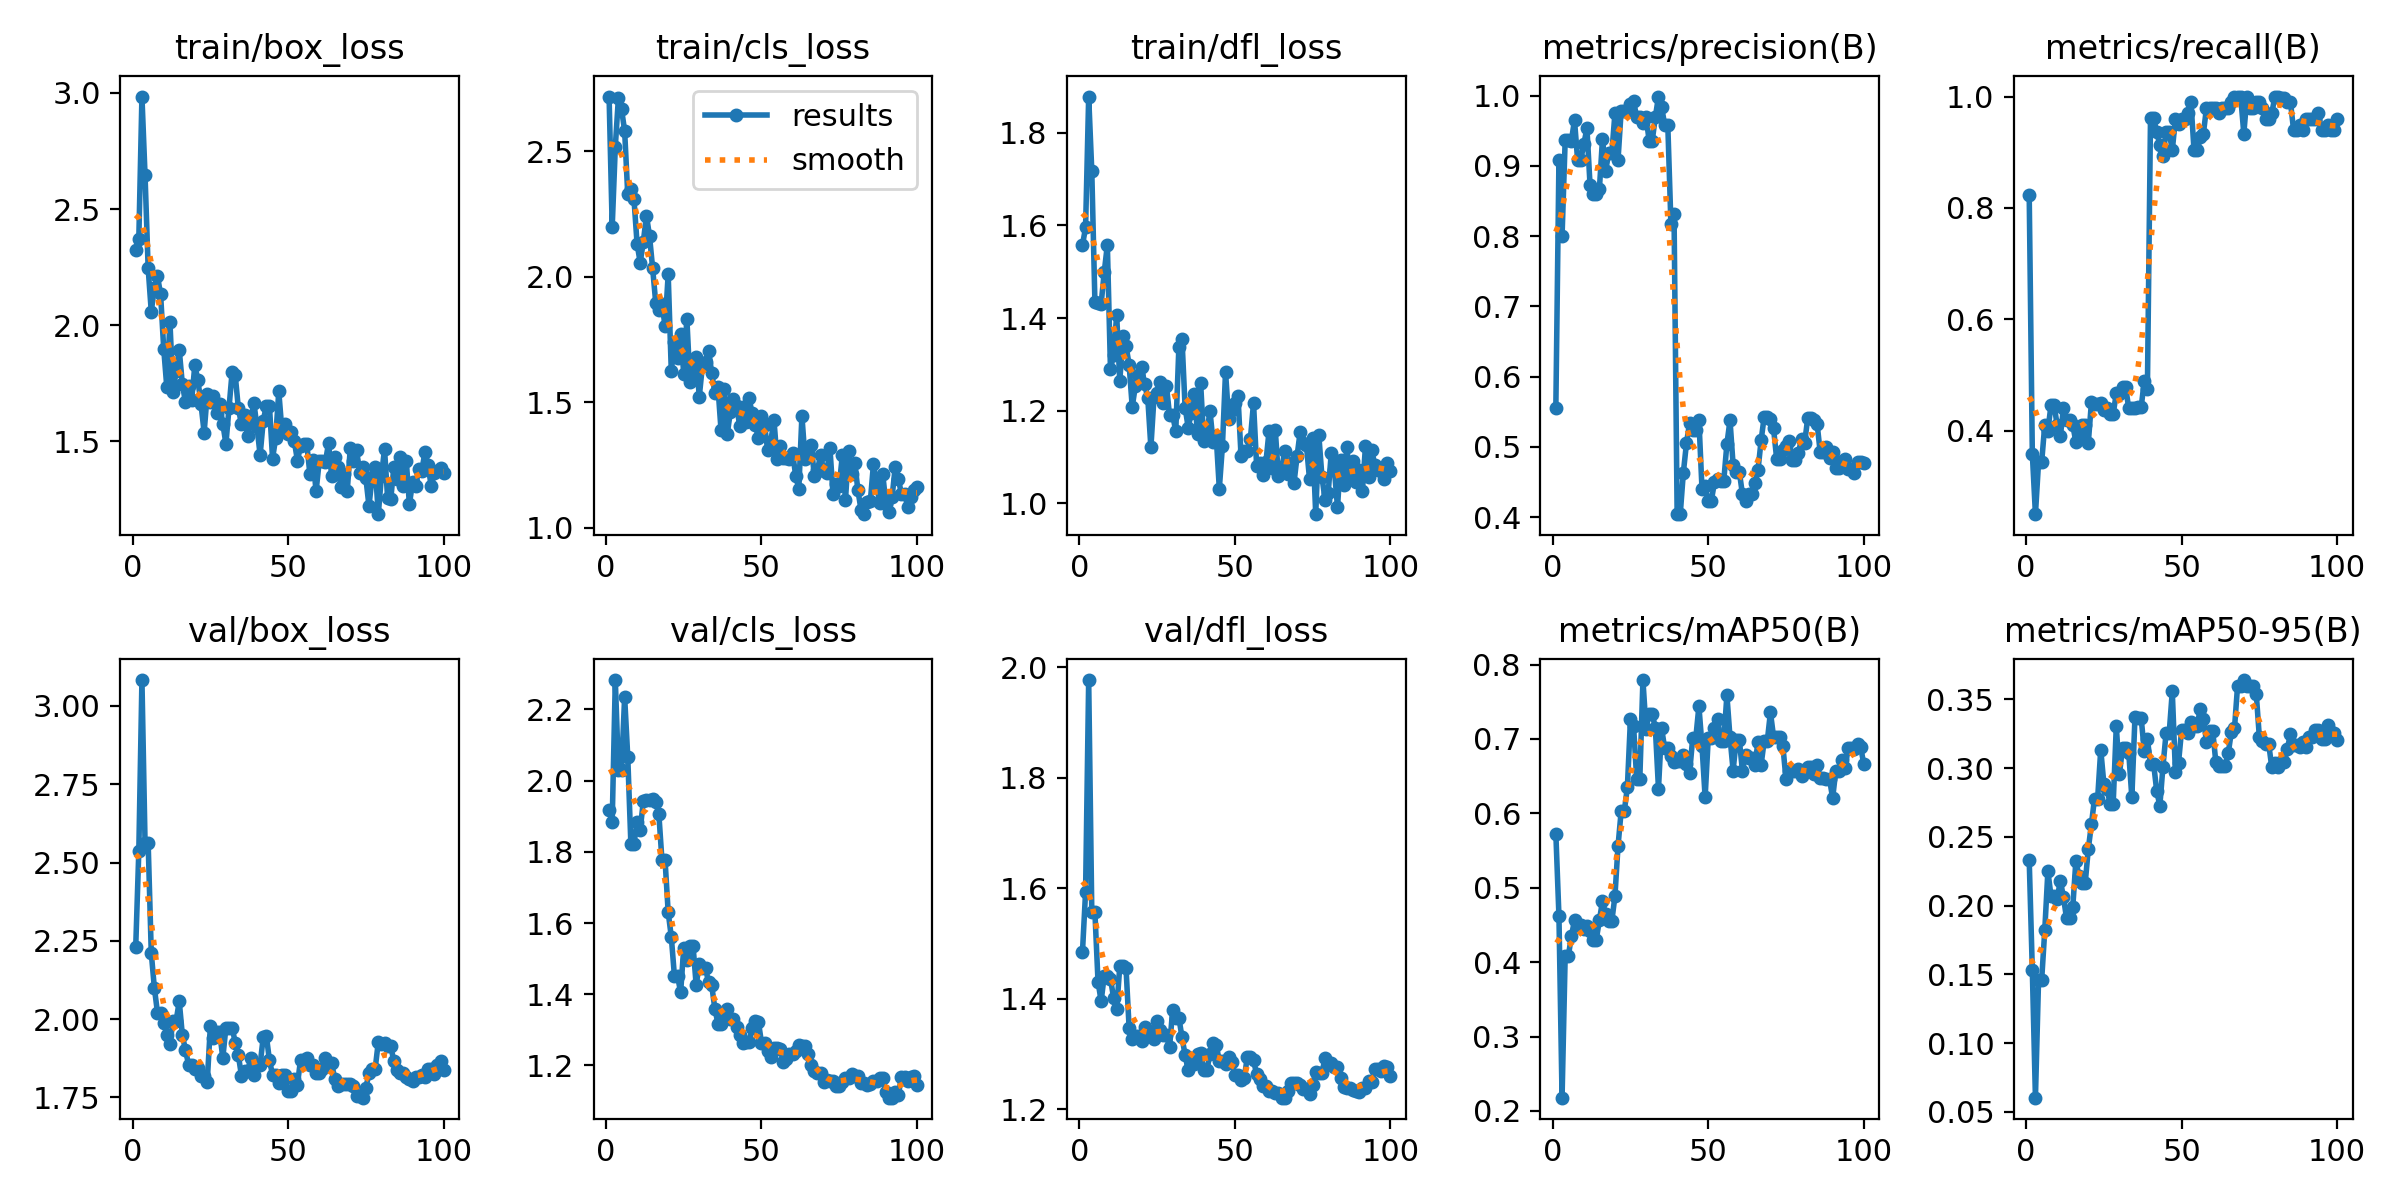

Source data for this figure (header and first rows):
epoch, time, train/box_loss, train/cls_loss, train/dfl_loss, metrics/precision(B), metrics/recall(B), metrics/mAP50(B), metrics/mAP50-95(B), val/box_loss, val/cls_loss, val/dfl_loss, lr/pg0, lr/pg1, lr/pg2
1, 30.8, 2.324, 2.718, 1.557, 0.5556, 0.8233, 0.5728, 0.233, 2.229, 1.918, 1.485, 0.0005446, 0.0005446, 0.0005446
2, 63.11, 2.373, 2.198, 1.596, 0.9088, 0.3587, 0.462, 0.153, 2.538, 1.885, 1.593, 0.001089, 0.001089, 0.001089
3, 97.47, 2.985, 2.518, 1.878, 0.8004, 0.25, 0.2179, 0.0604, 3.083, 2.282, 1.977, 0.001623, 0.001623, 0.001623
4, 130.6, 2.646, 2.713, 1.717, 0.9364, 0.3431, 0.4077, 0.1459, 2.563, 2.03, 1.556, 0.001617, 0.001617, 0.001617
5, 164.7, 2.246, 2.668, 1.435, 0.9364, 0.3431, 0.4077, 0.1459, 2.563, 2.03, 1.556, 0.001601, 0.001601, 0.001601
6, 199.1, 2.059, 2.581, 1.433, 0.9363, 0.4108, 0.4348, 0.1822, 2.211, 2.235, 1.431, 0.001584, 0.001584, 0.001584
7, 232.1, 2.161, 2.328, 1.43, 0.9652, 0.4, 0.4563, 0.225, 2.099, 2.067, 1.396, 0.001568, 0.001568, 0.001568
8, 265.8, 2.211, 2.35, 1.499, 0.9083, 0.4456, 0.4498, 0.2073, 2.02, 1.823, 1.441, 0.001551, 0.001551, 0.001551
9, 299.8, 2.134, 2.31, 1.558, 0.9083, 0.4456, 0.4498, 0.2073, 2.02, 1.823, 1.441, 0.001535, 0.001535, 0.001535
10, 333.8, 1.9, 2.131, 1.29, 0.9314, 0.41, 0.4448, 0.205, 1.989, 1.883, 1.436, 0.001518, 0.001518, 0.001518
11, 367.2, 1.733, 2.057, 1.32, 0.9536, 0.39, 0.4489, 0.2182, 1.951, 1.861, 1.402, 0.001502, 0.001502, 0.001502
12, 400.5, 2.016, 2.138, 1.407, 0.8727, 0.44, 0.4421, 0.2064, 1.921, 1.941, 1.381, 0.001485, 0.001485, 0.001485
13, 434.4, 1.713, 2.244, 1.264, 0.8603, 0.42, 0.4304, 0.1909, 1.995, 1.945, 1.459, 0.001469, 0.001469, 0.001469
14, 468.6, 1.804, 2.163, 1.361, 0.8603, 0.42, 0.4304, 0.1909, 1.995, 1.945, 1.459, 0.001452, 0.001452, 0.001452
15, 502.7, 1.893, 2.034, 1.34, 0.8669, 0.41, 0.4562, 0.1988, 2.056, 1.949, 1.456, 0.001436, 0.001436, 0.001436
16, 535.8, 1.746, 1.896, 1.299, 0.9387, 0.38, 0.4822, 0.2325, 1.949, 1.941, 1.347, 0.001419, 0.001419, 0.001419
17, 570.2, 1.669, 1.866, 1.208, 0.893, 0.39, 0.4642, 0.2216, 1.901, 1.906, 1.327, 0.001403, 0.001403, 0.001403
18, 604.4, 1.739, 1.893, 1.253, 0.9183, 0.4095, 0.4551, 0.2164, 1.854, 1.776, 1.332, 0.001386, 0.001386, 0.001386
19, 638.2, 1.679, 1.803, 1.277, 0.9183, 0.4095, 0.4551, 0.2164, 1.854, 1.776, 1.332, 0.00137, 0.00137, 0.00137
20, 671.7, 1.827, 2.01, 1.294, 0.9749, 0.3782, 0.4888, 0.2413, 1.839, 1.631, 1.323, 0.001353, 0.001353, 0.001353
21, 705.9, 1.764, 1.624, 1.257, 0.9092, 0.4507, 0.5564, 0.2593, 1.843, 1.561, 1.349, 0.001337, 0.001337, 0.001337
22, 739.9, 1.659, 1.74, 1.227, 0.9786, 0.4474, 0.6026, 0.278, 1.819, 1.452, 1.339, 0.00132, 0.00132, 0.00132
23, 773.5, 1.538, 1.675, 1.121, 0.9786, 0.4474, 0.6026, 0.278, 1.819, 1.452, 1.339, 0.001304, 0.001304, 0.001304
24, 807.2, 1.706, 1.772, 1.229, 0.9787, 0.4489, 0.6351, 0.3135, 1.801, 1.405, 1.327, 0.001287, 0.001287, 0.001287
25, 841.2, 1.67, 1.614, 1.239, 0.9888, 0.4376, 0.7273, 0.2887, 1.977, 1.53, 1.359, 0.001271, 0.001271, 0.001271
26, 875, 1.697, 1.834, 1.262, 0.9927, 0.44, 0.717, 0.2851, 1.941, 1.497, 1.343, 0.001254, 0.001254, 0.001254
27, 909.9, 1.622, 1.581, 1.217, 0.9691, 0.43, 0.6461, 0.2742, 1.957, 1.536, 1.334, 0.001238, 0.001238, 0.001238
28, 944.5, 1.66, 1.603, 1.254, 0.9691, 0.43, 0.6461, 0.2742, 1.957, 1.536, 1.334, 0.001221, 0.001221, 0.001221
29, 978.4, 1.577, 1.679, 1.19, 0.9606, 0.4672, 0.7792, 0.3306, 1.876, 1.425, 1.312, 0.001205, 0.001205, 0.001205
30, 1012, 1.489, 1.523, 1.19, 0.9698, 0.4659, 0.714, 0.2954, 1.972, 1.485, 1.38, 0.001188, 0.001188, 0.001188
31, 1046, 1.644, 1.646, 1.156, 0.9362, 0.4784, 0.7338, 0.3149, 1.972, 1.473, 1.365, 0.001172, 0.001172, 0.001172
32, 1079, 1.8, 1.659, 1.338, 0.9362, 0.4784, 0.7338, 0.3149, 1.972, 1.473, 1.365, 0.001155, 0.001155, 0.001155
33, 1114, 1.785, 1.706, 1.355, 0.9697, 0.44, 0.7143, 0.3114, 1.925, 1.433, 1.33, 0.001139, 0.001139, 0.001139
34, 1148, 1.643, 1.616, 1.207, 0.9989, 0.44, 0.6332, 0.2787, 1.884, 1.425, 1.298, 0.001122, 0.001122, 0.001122
35, 1183, 1.574, 1.539, 1.164, 0.9844, 0.44, 0.7146, 0.337, 1.819, 1.36, 1.27, 0.001106, 0.001106, 0.001106
36, 1218, 1.614, 1.561, 1.196, 0.9585, 0.4418, 0.6873, 0.3364, 1.834, 1.318, 1.282, 0.001089, 0.001089, 0.001089
37, 1251, 1.521, 1.388, 1.236, 0.9585, 0.4418, 0.6873, 0.3364, 1.834, 1.318, 1.282, 0.001073, 0.001073, 0.001073
38, 1286, 1.596, 1.552, 1.149, 0.818, 0.49, 0.6766, 0.3126, 1.875, 1.342, 1.3, 0.001056, 0.001056, 0.001056
39, 1320, 1.666, 1.375, 1.259, 0.8322, 0.4751, 0.6689, 0.321, 1.821, 1.36, 1.302, 0.00104, 0.00104, 0.00104
40, 1354, 1.561, 1.463, 1.134, 0.4041, 0.9616, 0.6706, 0.3031, 1.854, 1.33, 1.27, 0.001023, 0.001023, 0.001023
41, 1387, 1.442, 1.512, 1.154, 0.4041, 0.9616, 0.6706, 0.3031, 1.854, 1.33, 1.27, 0.001007, 0.001007, 0.001007
42, 1420, 1.588, 1.486, 1.199, 0.4633, 0.9357, 0.6781, 0.2834, 1.942, 1.308, 1.3, 0.0009904, 0.0009904, 0.0009904
43, 1454, 1.654, 1.406, 1.132, 0.5051, 0.9133, 0.667, 0.2727, 1.946, 1.286, 1.32, 0.0009739, 0.0009739, 0.0009739
44, 1489, 1.652, 1.48, 1.145, 0.5339, 0.8931, 0.6541, 0.3012, 1.868, 1.263, 1.317, 0.0009574, 0.0009574, 0.0009574
45, 1523, 1.426, 1.42, 1.032, 0.5237, 0.9367, 0.7011, 0.3253, 1.822, 1.265, 1.287, 0.0009409, 0.0009409, 0.0009409
46, 1556, 1.515, 1.516, 1.124, 0.5237, 0.9367, 0.7011, 0.3253, 1.822, 1.265, 1.287, 0.0009244, 0.0009244, 0.0009244
47, 1590, 1.715, 1.456, 1.284, 0.5385, 0.9033, 0.7441, 0.3558, 1.795, 1.306, 1.283, 0.0009078, 0.0009078, 0.0009078
48, 1624, 1.549, 1.411, 1.183, 0.4397, 0.96, 0.6903, 0.2974, 1.823, 1.325, 1.294, 0.0008913, 0.0008913, 0.0008913
49, 1658, 1.574, 1.36, 1.201, 0.4436, 0.95, 0.6215, 0.3038, 1.821, 1.323, 1.286, 0.0008748, 0.0008748, 0.0008748
50, 1692, 1.532, 1.447, 1.216, 0.4235, 0.96, 0.7009, 0.3278, 1.77, 1.264, 1.262, 0.0008583, 0.0008583, 0.0008583
51, 1726, 1.542, 1.408, 1.232, 0.4235, 0.96, 0.7009, 0.3278, 1.77, 1.264, 1.262, 0.0008418, 0.0008418, 0.0008418
52, 1760, 1.5, 1.309, 1.101, 0.4494, 0.9707, 0.7144, 0.3258, 1.809, 1.241, 1.253, 0.0008253, 0.0008253, 0.0008253
53, 1793, 1.418, 1.343, 1.113, 0.4542, 0.99, 0.7274, 0.3336, 1.791, 1.223, 1.256, 0.0008088, 0.0008088, 0.0008088
54, 1828, 1.48, 1.431, 1.114, 0.4519, 0.9033, 0.6974, 0.331, 1.87, 1.248, 1.294, 0.0007923, 0.0007923, 0.0007923
55, 1862, 1.488, 1.274, 1.14, 0.4519, 0.9033, 0.6974, 0.331, 1.87, 1.248, 1.294, 0.0007758, 0.0007758, 0.0007758
56, 1896, 1.489, 1.326, 1.217, 0.5041, 0.9267, 0.7588, 0.3432, 1.875, 1.248, 1.288, 0.0007593, 0.0007593, 0.0007593
57, 1930, 1.36, 1.277, 1.081, 0.5378, 0.9333, 0.7021, 0.3356, 1.854, 1.211, 1.263, 0.0007428, 0.0007428, 0.0007428
58, 1964, 1.421, 1.277, 1.086, 0.474, 0.98, 0.6576, 0.3194, 1.852, 1.219, 1.254, 0.0007263, 0.0007263, 0.0007263
59, 2001, 1.286, 1.275, 1.061, 0.4644, 0.98, 0.6985, 0.3272, 1.827, 1.233, 1.242, 0.0007098, 0.0007098, 0.0007098
60, 2035, 1.415, 1.298, 1.09, 0.4644, 0.98, 0.6985, 0.3272, 1.827, 1.233, 1.242, 0.0006933, 0.0006933, 0.0006933
... 40 more rows
